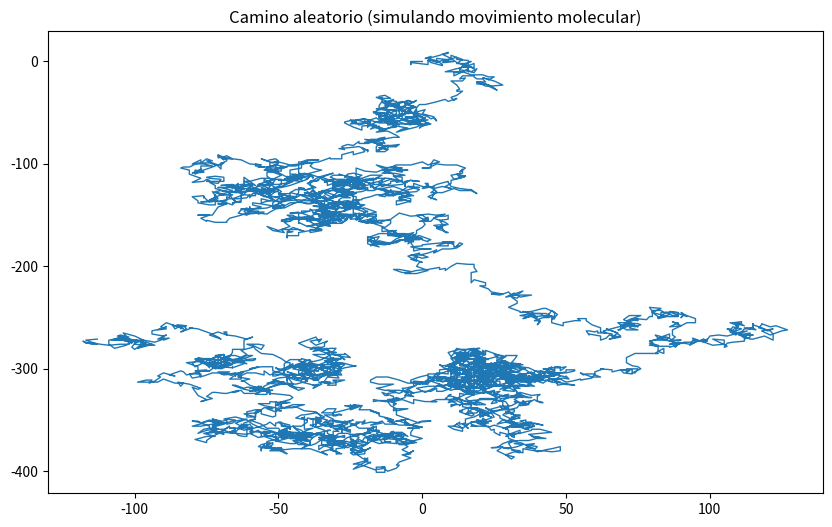

Source code (Python):
import matplotlib.pyplot as plt
from random import choice

#Clase para simular una caminata aleatoria
class RandomWalk:
    def __init__(self, num_puntos=5000 ):
        self.num_puntos = num_puntos
        self.valores_x=[0]
        self.valores_y=[0]

    def llenar_caminata(self):
        while len(self.valores_x)< self.num_puntos:
            x_direccion=choice([1,-1])
            x_distancia=choice([0,1,2,3,4] )
            x_paso= x_direccion*x_distancia

            y_direccion=choice([1,-1])
            y_distancia=choice([0,1,2,3,4])
            y_paso=y_direccion*y_distancia

            if x_paso==0 and y_paso==0:
                continue

            siguiente_x=self.valores_x[-1] + x_paso
            siguiente_y=self.valores_y[-1] + y_paso

            self.valores_x.append(siguiente_x)
            self.valores_y.append(siguiente_y)

#Crear una caminata aleatoria
rw=RandomWalk(5000)
rw.llenar_caminata()

#Graficar la caminata usando plt.plot() en lugar de plt.scatter()
plt.figure(figsize=(10, 6))
plt.plot(rw.valores_x, rw.valores_y,linewidth=1)
plt.title('Camino aleatorio (simulando movimiento molecular)')
plt.show()
